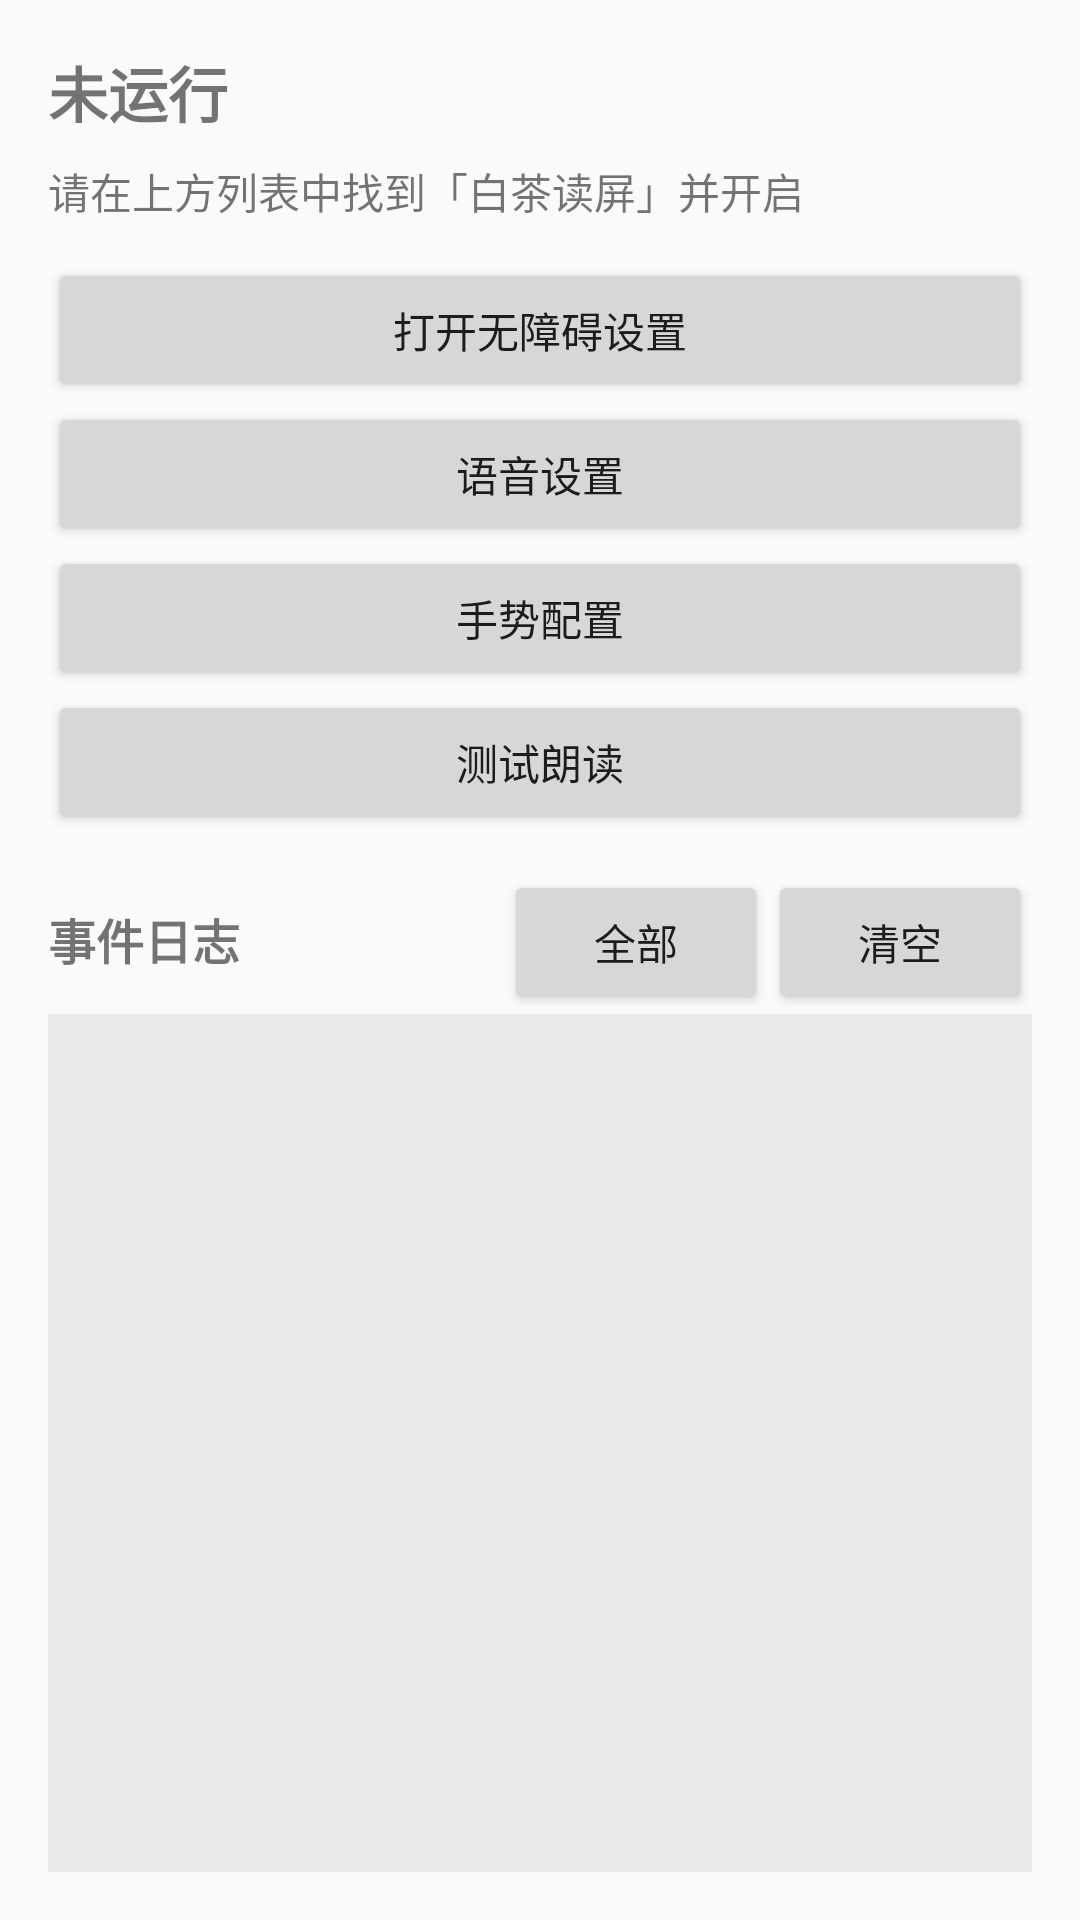

Android layout source for this screen:
<!-- AndroidManifest.xml: application theme Theme.BaiChaReader -->
<!-- res/layout/activity_main.xml -->
<?xml version="1.0" encoding="utf-8"?>
<LinearLayout xmlns:android="http://schemas.android.com/apk/res/android"
    android:layout_width="match_parent"
    android:layout_height="match_parent"
    android:orientation="vertical"
    android:padding="16dp">

    <TextView
        android:id="@+id/tvStatus"
        android:layout_width="match_parent"
        android:layout_height="wrap_content"
        android:textSize="20sp"
        android:textStyle="bold"
        android:paddingBottom="8dp"
        android:text="@string/status_stopped" />

    <TextView
        android:id="@+id/tvHint"
        android:layout_width="match_parent"
        android:layout_height="wrap_content"
        android:textSize="14sp"
        android:paddingBottom="12dp"
        android:text="@string/hint_enable" />

    <Button
        android:id="@+id/btnSettings"
        android:layout_width="match_parent"
        android:layout_height="wrap_content"
        android:text="@string/btn_open_settings" />

    <Button
        android:id="@+id/btnTtsSettings"
        android:layout_width="match_parent"
        android:layout_height="wrap_content"
        android:text="@string/btn_tts_settings" />

    <Button
        android:id="@+id/btnGestureSettings"
        android:layout_width="match_parent"
        android:layout_height="48dp"
        android:minHeight="48dp"
        android:text="@string/gesture_settings_title" />

    <Button
        android:id="@+id/btnTest"
        android:layout_width="match_parent"
        android:layout_height="wrap_content"
        android:text="@string/btn_test_speech" />

    <LinearLayout
        android:layout_width="match_parent"
        android:layout_height="wrap_content"
        android:orientation="horizontal"
        android:paddingTop="12dp">

        <TextView
            android:id="@+id/tvLogTitle"
            android:layout_width="0dp"
            android:layout_weight="1"
            android:layout_height="wrap_content"
            android:textSize="16sp"
            android:textStyle="bold"
            android:text="@string/log_title" />

        <Button
            android:id="@+id/btnLogFilter"
            android:layout_width="wrap_content"
            android:layout_height="48dp"
            android:minHeight="48dp"
            android:text="@string/log_filter_all" />

        <Button
            android:id="@+id/btnClear"
            android:layout_width="wrap_content"
            android:layout_height="48dp"
            android:minHeight="48dp"
            android:text="@string/btn_clear_log" />
    </LinearLayout>

    
    <ScrollView
        android:id="@+id/scrollLog"
        android:layout_width="match_parent"
        android:layout_height="0dp"
        android:layout_weight="1"
        android:background="#11000000"
        android:padding="8dp"
        android:saveEnabled="false">
        <TextView
            android:id="@+id/tvLog"
            android:layout_width="match_parent"
            android:layout_height="wrap_content"
            android:textSize="12sp"
            android:fontFamily="monospace"
            android:textIsSelectable="true"
            android:saveEnabled="false" />
    </ScrollView>

</LinearLayout>
<!-- resources referenced by this layout -->
<resources>
  <string name="btn_clear_log">清空</string>
  <string name="btn_open_settings">打开无障碍设置</string>
  <string name="btn_test_speech">测试朗读</string>
  <string name="btn_tts_settings">语音设置</string>
  <string name="gesture_settings_title">手势配置</string>
  <string name="hint_enable">请在上方列表中找到「白茶读屏」并开启</string>
  <string name="log_filter_all">全部</string>
  <string name="log_title">事件日志</string>
  <string name="status_stopped">未运行</string>
  <style name="Theme.BaiChaReader" parent="Theme.AppCompat.DayNight.NoActionBar">
          <item name="colorPrimary">#FF1A73E8</item>
          <item name="colorPrimaryDark">#FF174EA6</item>
          <item name="colorAccent">#FF1A73E8</item>
      </style>
</resources>
